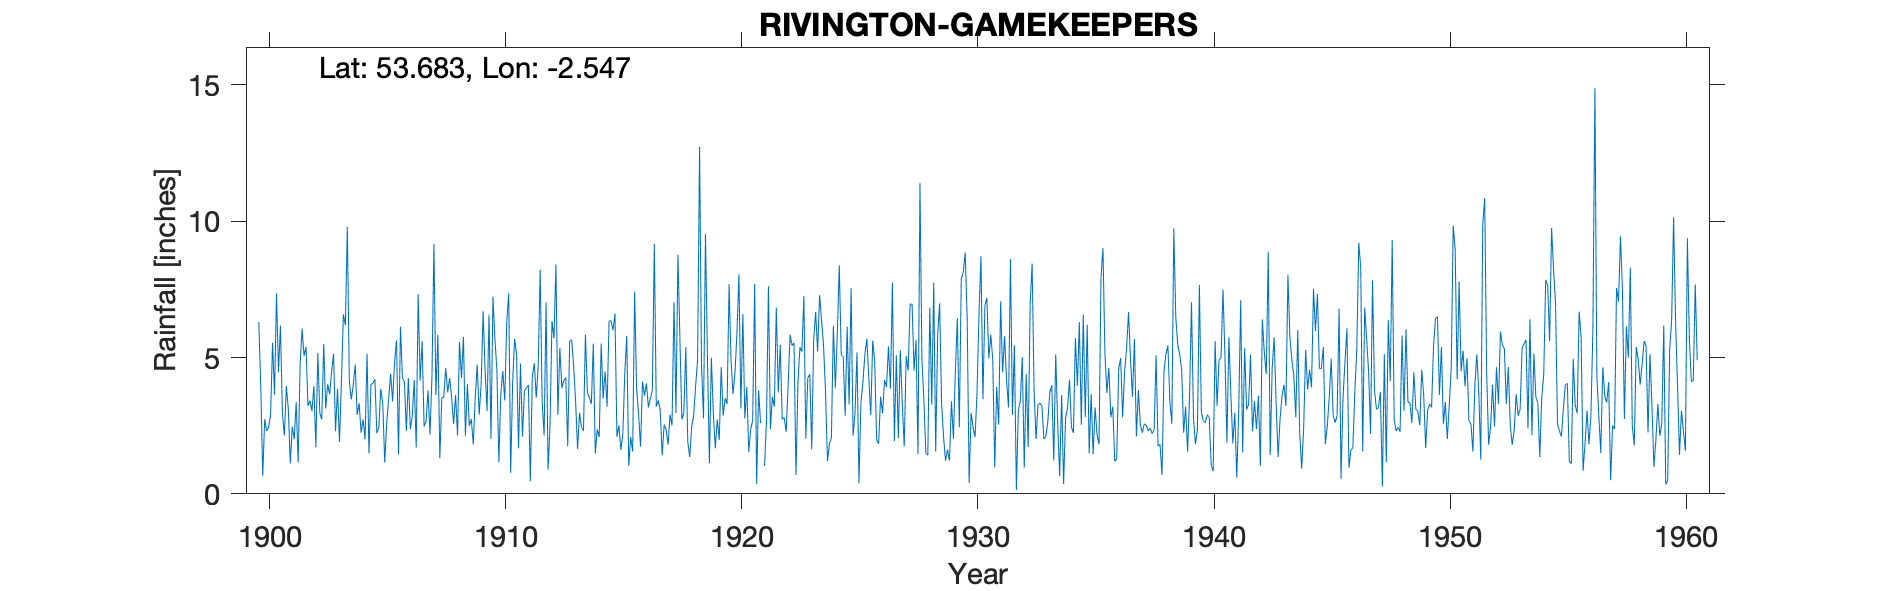

Source data for this figure (header and first rows):
RIVINGTON GAMEKEEPER'S (NEW), , , , , , , , , , , , , , , , , , , , , , , 
Grid ref, SD640209, Long, -2.547, Lat, 53.68, Elevation, 850, ft, , , , , , , , , , , , , , , 
Station no, 3005, , , , , , , , , , , , , , , , , , , , , , 
, 1870, 1871, 1872, 1873, 1874, 1875, 1876, 1877, 1878, 1879, 1880, 1881, 1882, 1883, 1884, 1885, 1886, 1887, 1888, 1889, 1890, 1891, 1892
January, , , , , , , , , , , , , , , , , , , , , , , 
February, , , , , , , , , , , , , , , , , , , , , , , 
March, , , , , , , , , , , , , , , , , , , , , , , 
April, , , , , , , , , , , , , , , , , , , , , , , 
May, , , , , , , , , , , , , , , , , , , , , , , 
June, , , , , , , , , , , , , , , , , , , , , , , 
July, , , , , , , , , , , , , , , , , , , , , , , 
August, , , , , , , , , , , , , , , , , , , , , , , 
September, , , , , , , , , , , , , , , , , , , , , , , 
October, , , , , , , , , , , , , , , , , , , , , , , 
November, , , , , , , , , , , , , , , , , , , , , , , 
December, , , , , , , , , , , , , , , , , , , , , , , 
Total, , , , , , , , , 45.28, 43.25, 44.29, 49.4, 53.61, 47.62, 39.11, 39.62, 48.14, 30.97, , 41.55, 48.29, 49.67, 45.75
1921 May 2.96 and total estimated thus r…, , , , , , , , , , , , , , , , , , , , , , , 
1922 Feb=5.47, , , , , , , , , , , , , , , , , , , , , , , 
1924 Jan, , , , , , , , , , , , , , , , , , , , , , , 
